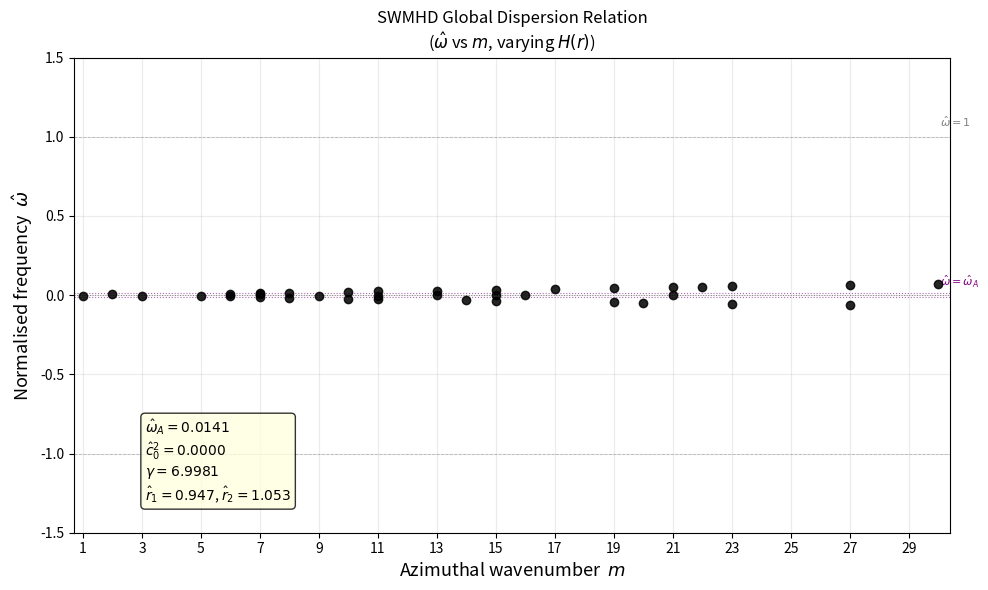

This figure's Python source:
import numpy as np
import matplotlib.pyplot as plt
from scipy.linalg import det
import warnings
warnings.filterwarnings("ignore")

# ── 0.  Physical parameters ─────────────────────────────────────────────────
MU0   = 4 * np.pi * 1e-7
Omega = 1e-4        # rad/s
H0    = 100       # m
g     = 9.81       # m/s^2
B0    = 1e-5      # T
rho0  = 1000.0     # kg/m^3
C     = 3e16       # m^3/s^2

r1    = 9e7        # inner radius [m]
r2    = 1e8        # outer radius [m]
r0    = 0.5 * (r1 + r2)

VA2      = B0**2 / (MU0 * rho0)
omA2     = VA2 / H0**2
omA      = np.sqrt(omA2)
beta_g   = 2.0 * C / r0**3
beta_eff = Omega**2 + beta_g
c0sq     = g * H0
c0       = np.sqrt(c0sq)
f        = 2.0 * Omega          # Coriolis parameter

# ── Dimensionless Parameters ────────────────────────────────────────────────
f_scale = 2.0 * Omega
hat_r1 = r1 / r0
hat_r2 = r2 / r0
hat_c0sq = c0sq / (Omega**2 * r0**2)
hat_VA2 = VA2 / (Omega**2 * r0**2)
gamma = 2.0 * C / (Omega**2 * r0**3)
hat_omA = np.sqrt(VA2) / (f_scale * H0)
hat_omA2 = hat_omA**2

print("=" * 62)
print("  System Parameters (Dimensionless)")
print("=" * 62)
print(f"  Three Governing Numbers:")
print(f"    1. Magnetic-Coriolis ratio (hat_omega_A) : {hat_omA:.4f}")
print(f"    2. Burger number           (hat_c0^2)    : {hat_c0sq:.4f}")
print(f"    3. Radial-gravity ratio    (gamma)       : {gamma:.4f}")
print("-" * 62)
print(f"  Domain: hat_r in [{hat_r1:.3f}, {hat_r2:.3f}]")
print()

# ── 1.  Collocation machinery ───────────────────────────────────────────────
N_col = 32

def chebyshev_lobatto(N, r_min, r_max):
    j = np.arange(N); xi = np.cos(j * np.pi / (N - 1))
    c = np.ones(N); c[0] = 2; c[-1] = 2
    X = np.tile(xi, (N, 1)); dX = X - X.T
    D = np.zeros((N, N))
    for i in range(N):
        for k in range(N):
            if i != k:
                D[i, k] = (c[i] / c[k]) / dX[i, k]
    D -= np.diag(D.sum(axis=1))
    sc = 2.0 / (r_max - r_min); D1 = sc * D; D2 = D1 @ D1
    rp = 0.5*(r_min+r_max) + 0.5*(r_max-r_min)*xi
    rp = rp[::-1]; D1 = D1[::-1,::-1]; D2 = D2[::-1,::-1]
    return rp, D1, D2

hat_r_grid, D1_mat, D2_mat = chebyshev_lobatto(N_col, hat_r1, hat_r2)

def omega_star_hat(hat_omega):
    """Dimensionless modified frequency hat_omega_* = hat_omega + hat_omega_A^2 / hat_omega."""
    return hat_omega + hat_omA2 / hat_omega

def build_matrix(hat_omega, m_val):
    ws_hat = omega_star_hat(hat_omega)

    # P_coeff: 1/r - (1+gamma)(r-1)/c0^2
    Pv = 1.0 / hat_r_grid - (1.0 + gamma) * (hat_r_grid - 1.0) / hat_c0sq

    # Q_coeff
    term1 = 4.0 * hat_omega * (ws_hat**2 - 1.0) / (ws_hat * hat_c0sq)
    term2 = -m_val**2 / hat_r_grid**2
    term3 = -(1.0 + gamma) * (2.0 * hat_r_grid - 1.0) / (hat_c0sq * hat_r_grid)
    term4 = -m_val * (1.0 + gamma) * (hat_r_grid - 1.0) / (ws_hat * hat_c0sq * hat_r_grid)
    Qv = term1 + term2 + term3 + term4

    L = D2_mat + np.diag(Pv) @ D1_mat + np.diag(Qv)
    for idx in [0, N_col - 1]:
        rb = hat_r_grid[idx]
        bc_eta_coeff = -(ws_hat * (1.0 + gamma) * (rb - 1.0) + m_val * hat_c0sq / rb)
        L[idx,:] = ws_hat * hat_c0sq * D1_mat[idx,:] + bc_eta_coeff * np.eye(N_col)[idx]
    return L

def find_eigenvalues(m_val, omega_range=(-10, 10), n_scan=2000):
    """Return sorted real eigenfrequencies (dimensionless) for azimuthal mode m_val."""
    scan = np.linspace(*omega_range, n_scan)
    # Avoid zero singularity
    scan = scan[np.abs(scan) > 0.01]
    ld = []
    for w in scan:
        try:
            d = np.log(np.abs(det(build_matrix(w, m_val))) + 1e-300)
        except Exception:
            d = np.nan
        ld.append(d)

    roots = []
    for k in range(1, len(ld) - 1):
        if ld[k] < ld[k-1] and ld[k] < ld[k+1]:
            w = complex(scan[k])
            for _ in range(80):
                dw = 1e-6*abs(w) + 1e-10
                try:
                    f0 = det(build_matrix(w, m_val))
                    fp = ((det(build_matrix(w+dw, m_val))
                           - det(build_matrix(w-dw, m_val)))
                          / (2*dw))
                    if abs(fp) < 1e-300: break
                    step = -f0 / fp; w += step
                    if abs(step) < 1e-10 * (abs(w) + 1): break
                except Exception:
                    break
            try:
                residual = abs(det(build_matrix(w, m_val)))
                valid_ld = [x for x in ld if np.isfinite(x)]
                ld_max = max(valid_ld) if len(valid_ld) > 0 else 0
                if residual < 1e-3 * np.exp(ld_max):
                    dup = any(abs(w - wr) < 5e-3 for wr in roots)
                    if not dup:
                        roots.append(w)
            except Exception:
                pass
    return np.array(sorted([wr.real for wr in roots]))

# ── 2.  Compute everything ───────────────────────────────────────────────────
M_max  = 30
m_arr  = np.arange(1, M_max + 1)

print("Running Chebyshev collocation for m = 1 …", M_max, "…")
col_eigs = {}
for m_val in m_arr:
    eigs = find_eigenvalues(m_val)
    col_eigs[m_val] = eigs

print("\nValid Eigenvalues:")
print(f"{'m':>3}  {'Roots (hat_omega)'}")
print("-" * 62)
for m_val in m_arr:
    eigs = col_eigs[m_val]
    pos = sorted([e for e in eigs if e > 0])
    neg = sorted([e for e in eigs if e < 0], reverse=True)
    out_str = ""
    if pos:
        out_str += "+[" + ", ".join([f"{x:.5f}" for x in pos]) + "] "
    if neg:
        out_str += "-[" + ", ".join([f"{x:.5f}" for x in neg]) + "]"
    if not out_str:
        out_str = "None"
    print(f"{m_val:>3}  {out_str}")


# ── 3.  Plot ─────────────────────────────────────────────────────────────────
plt.figure(figsize=(10, 6))

for m_val in m_arr:
    eigs_n = col_eigs[m_val]
    # filter out very large non-physical eigenvalues for plot clarity
    eigs_n = [e for e in eigs_n if abs(e) <= 1.5]
    if len(eigs_n) > 0:
        plt.scatter([m_val] * len(eigs_n), eigs_n,
                    s=36, color='k', zorder=5, alpha=0.85, marker='o')

plt.axhline(0, color='grey', lw=0.7, ls=':')
plt.axhline(+1, color='grey', lw=0.6, ls='--', alpha=0.5)
plt.axhline(-1, color='grey', lw=0.6, ls='--', alpha=0.5)
if hat_omA > 0:
    plt.axhline(+hat_omA, color='purple', lw=0.8, ls=':', alpha=0.6)
    plt.axhline(-hat_omA, color='purple', lw=0.8, ls=':', alpha=0.6)
    plt.text(M_max + 0.05, hat_omA + 0.02, r'$\hat\omega = \hat\omega_A$',
            va='bottom', ha='left', fontsize=8, color='purple')

plt.text(M_max + 0.05, 1.05,  r'$\hat\omega = 1$',
        va='bottom', ha='left', fontsize=8, color='grey')


plt.xlabel('Azimuthal wavenumber  $m$', fontsize=13)
plt.ylabel(r'Normalised frequency  $\hat{\omega}$', fontsize=13)
plt.title(r'SWMHD Global Dispersion Relation' '\n'
          r'($\hat{\omega}$ vs $m$, varying $H(r)$)', fontsize=12)
plt.xlim(0.7, M_max + 0.4)
plt.ylim(-1.5, 1.5)
plt.xticks(np.arange(1, M_max + 1, 2))
plt.grid(True, alpha=0.25)

param_text = (
    f"$\\hat{{\\omega}}_A = {hat_omA:.4f}$\n"
    f"$\\hat{{c}}_0^2 = {hat_c0sq:.4f}$\n"
    f"$\\gamma = {gamma:.4f}$\n"
    f"$\\hat{{r}}_1 = {hat_r1:.3f}$, $\\hat{{r}}_2 = {hat_r2:.3f}$"
)
plt.figtext(0.15, 0.15, param_text,
         fontsize=10, va='bottom', ha='left',
         bbox=dict(boxstyle='round', facecolor='lightyellow', alpha=0.8))

plt.tight_layout()
plt.savefig('Varying_H.png', dpi=180, bbox_inches='tight')
print("\nSaved plot to Varying_H.png")
